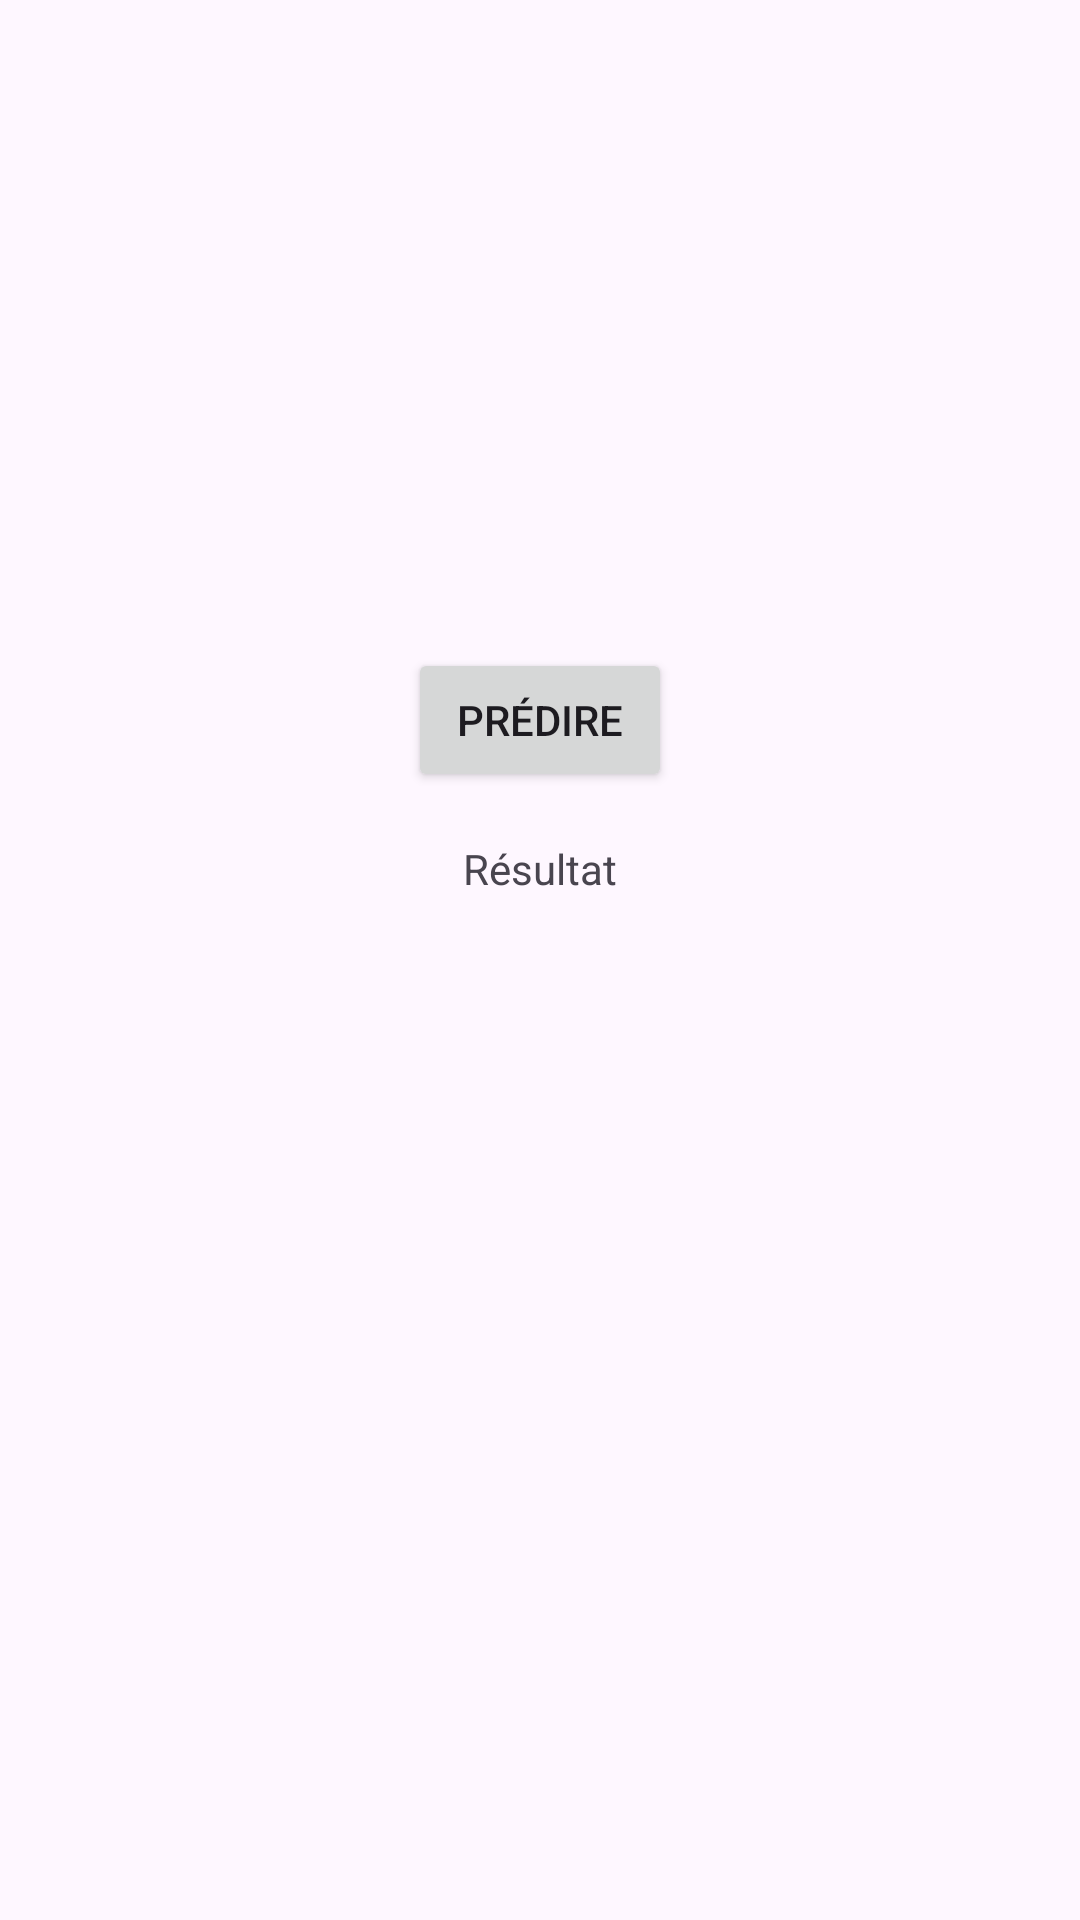

Produce the Android XML layout that renders to this screen, including the resource entries it uses.
<!-- AndroidManifest.xml: application theme Theme.Food_classification -->
<!-- res/layout/activity_page2.xml -->
<?xml version="1.0" encoding="utf-8"?>
<androidx.constraintlayout.widget.ConstraintLayout
        xmlns:android="http://schemas.android.com/apk/res/android"
        xmlns:app="http://schemas.android.com/apk/res-auto"
        android:layout_width="match_parent"
        android:layout_height="match_parent">

    <ImageView
            android:id="@+id/imageView"
            android:layout_width="200dp"
            android:layout_height="200dp"
            android:layout_marginTop="16dp"
            android:layout_marginBottom="16dp"
            app:layout_constraintTop_toTopOf="parent"
            app:layout_constraintStart_toStartOf="parent"
            app:layout_constraintEnd_toEndOf="parent" />

    <Button
            android:id="@+id/predictButton"
            android:layout_width="wrap_content"
            android:layout_height="wrap_content"
            android:text="Prédire"
            app:layout_constraintTop_toBottomOf="@id/imageView"
            app:layout_constraintStart_toStartOf="parent"
            app:layout_constraintEnd_toEndOf="parent" />

    <TextView
            android:id="@+id/textView"
            android:layout_width="wrap_content"
            android:layout_height="wrap_content"
            android:layout_marginTop="16dp"
            android:text="Résultat"
            app:layout_constraintTop_toBottomOf="@id/predictButton"
            app:layout_constraintStart_toStartOf="parent"
            app:layout_constraintEnd_toEndOf="parent" />
</androidx.constraintlayout.widget.ConstraintLayout>
<!-- resources referenced by this layout -->
<resources>
  <style name="Theme.Food_classification" parent="Base.Theme.Food_classification" />
  <style name="Base.Theme.Food_classification" parent="Theme.Material3.DayNight.NoActionBar">
          
          
      </style>
</resources>
